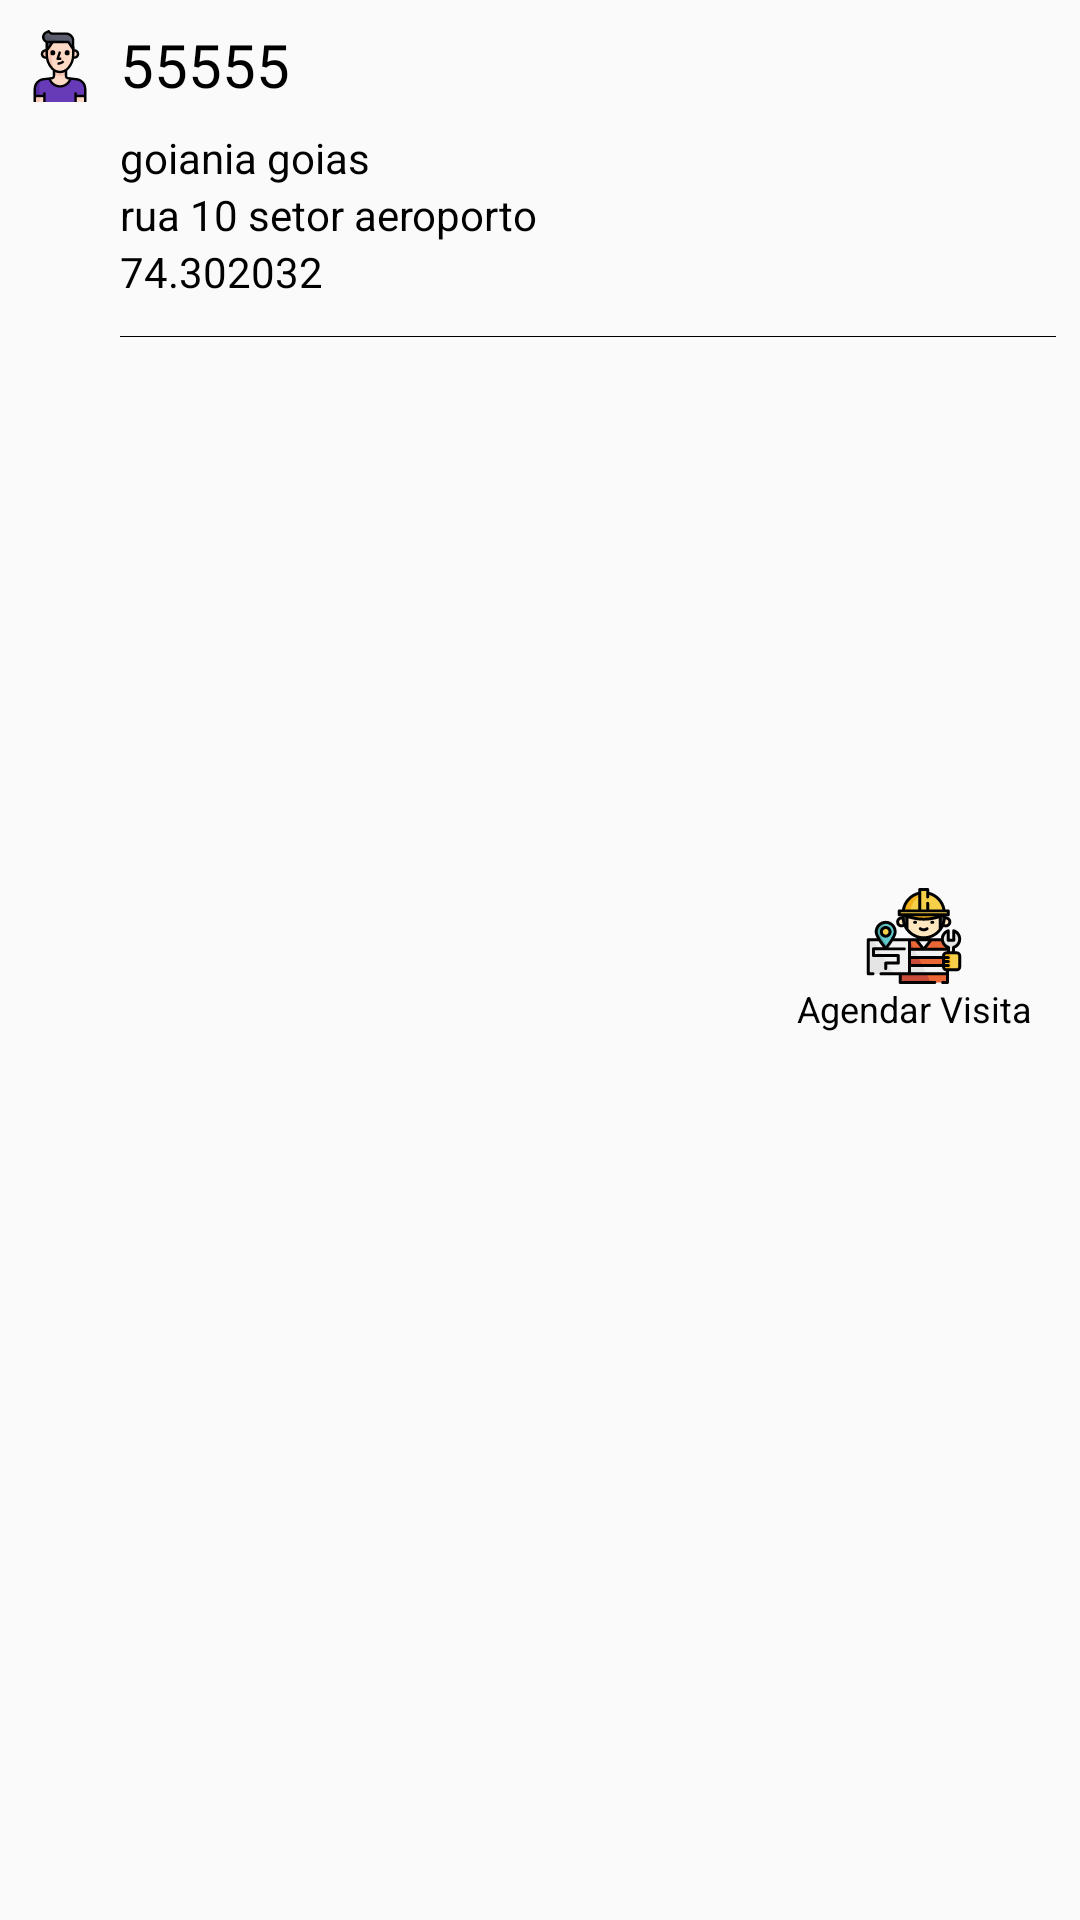

Android layout source for this screen:
<!-- AndroidManifest.xml: application theme AppTheme -->
<!-- res/layout/client_item.xml -->
<?xml version="1.0" encoding="utf-8"?>
<android.support.constraint.ConstraintLayout xmlns:android="http://schemas.android.com/apk/res/android"
    xmlns:app="http://schemas.android.com/apk/res-auto"
    android:id="@+id/root"
    android:layout_width="match_parent"
    android:layout_height="wrap_content"
    android:background="?attr/selectableItemBackground">

    <TextView
        android:id="@+id/textClientName"
        android:layout_width="wrap_content"
        android:layout_height="wrap_content"
        android:layout_marginStart="8dp"
        android:layout_marginTop="8dp"
        android:text="55555"
        android:textColor="@android:color/black"
        android:textSize="20sp"
        app:layout_constraintStart_toEndOf="@+id/imageView3"
        app:layout_constraintTop_toTopOf="parent" />


    <View
        android:id="@+id/view2"
        android:layout_width="0dp"
        android:layout_height="1px"
        android:layout_marginEnd="8dp"
        android:layout_marginStart="8dp"
        android:layout_marginTop="12dp"
        android:background="@android:color/black"
        app:layout_constraintEnd_toEndOf="parent"
        app:layout_constraintStart_toEndOf="@+id/imageView3"
        app:layout_constraintTop_toBottomOf="@+id/linearLayout" />

    <TextView
        android:id="@+id/imgAgendarVisita"
        android:layout_width="wrap_content"
        android:layout_height="wrap_content"
        android:layout_marginBottom="8dp"
        android:layout_marginRight="8dp"
        android:layout_marginTop="8dp"
        android:drawableTop="@drawable/ic_worker"
        android:padding="8dp"
        android:src="@drawable/ic_worker"
        android:text="Agendar Visita"
        android:textAllCaps="false"
        android:textColor="@android:color/black"
        android:textSize="12sp"
        app:layout_constraintBottom_toBottomOf="parent"
        app:layout_constraintEnd_toEndOf="parent"
        app:layout_constraintTop_toTopOf="parent" />

    <ImageView
        android:id="@+id/imageView3"
        android:layout_width="24dp"
        android:layout_height="26dp"
        android:layout_marginStart="8dp"
        android:src="@drawable/ic_man"
        app:layout_constraintBottom_toBottomOf="@+id/textClientName"
        app:layout_constraintStart_toStartOf="parent" />

    <LinearLayout
        android:id="@+id/linearLayout"
        android:layout_width="wrap_content"
        android:layout_height="wrap_content"
        android:layout_marginStart="8dp"
        android:layout_marginTop="8dp"
        android:orientation="vertical"
        app:layout_constraintStart_toEndOf="@+id/imageView3"
        app:layout_constraintTop_toBottomOf="@+id/textClientName">

        <TextView
            android:id="@+id/textStateCity"
            android:layout_width="wrap_content"
            android:layout_height="wrap_content"
            android:text="goiania goias"
            android:textColor="@android:color/black" />

        <TextView
            android:id="@+id/textStreetNeighborhood"
            android:layout_width="wrap_content"
            android:layout_height="wrap_content"
            android:text="rua 10 setor aeroporto"
            android:textColor="@android:color/black" />

        <TextView
            android:id="@+id/textPostalCode"
            android:layout_width="wrap_content"
            android:layout_height="wrap_content"
            android:text="74.302032"
            android:textColor="@android:color/black" />
    </LinearLayout>

</android.support.constraint.ConstraintLayout>
<!-- resources referenced by this layout -->
<resources>
  <!-- drawable ic_man: vector/xml drawable (drawable, 5665 chars, omitted) -->
  <!-- drawable ic_worker: vector/xml drawable (drawable, 8701 chars, omitted) -->
  <style name="AppTheme" parent="Theme.AppCompat.Light.DarkActionBar">
          
          <item name="colorPrimary">@color/colorPrimary</item>
          <item name="colorPrimaryDark">@color/colorPrimaryDark</item>
          <item name="colorAccent">@color/colorAccent</item>
          <item name="windowActionBar">false</item>
          <item name="windowNoTitle">true</item>
          <item name="colorControlActivated">@color/colorPrimary</item>
          <item name="colorControlHighlight">@color/colorPrimary</item>
      </style>
  <color name="colorPrimary">#3535bd</color>
  <color name="colorPrimaryDark">#3535bd</color>
  <color name="colorAccent">#FF673AB7</color>
</resources>
